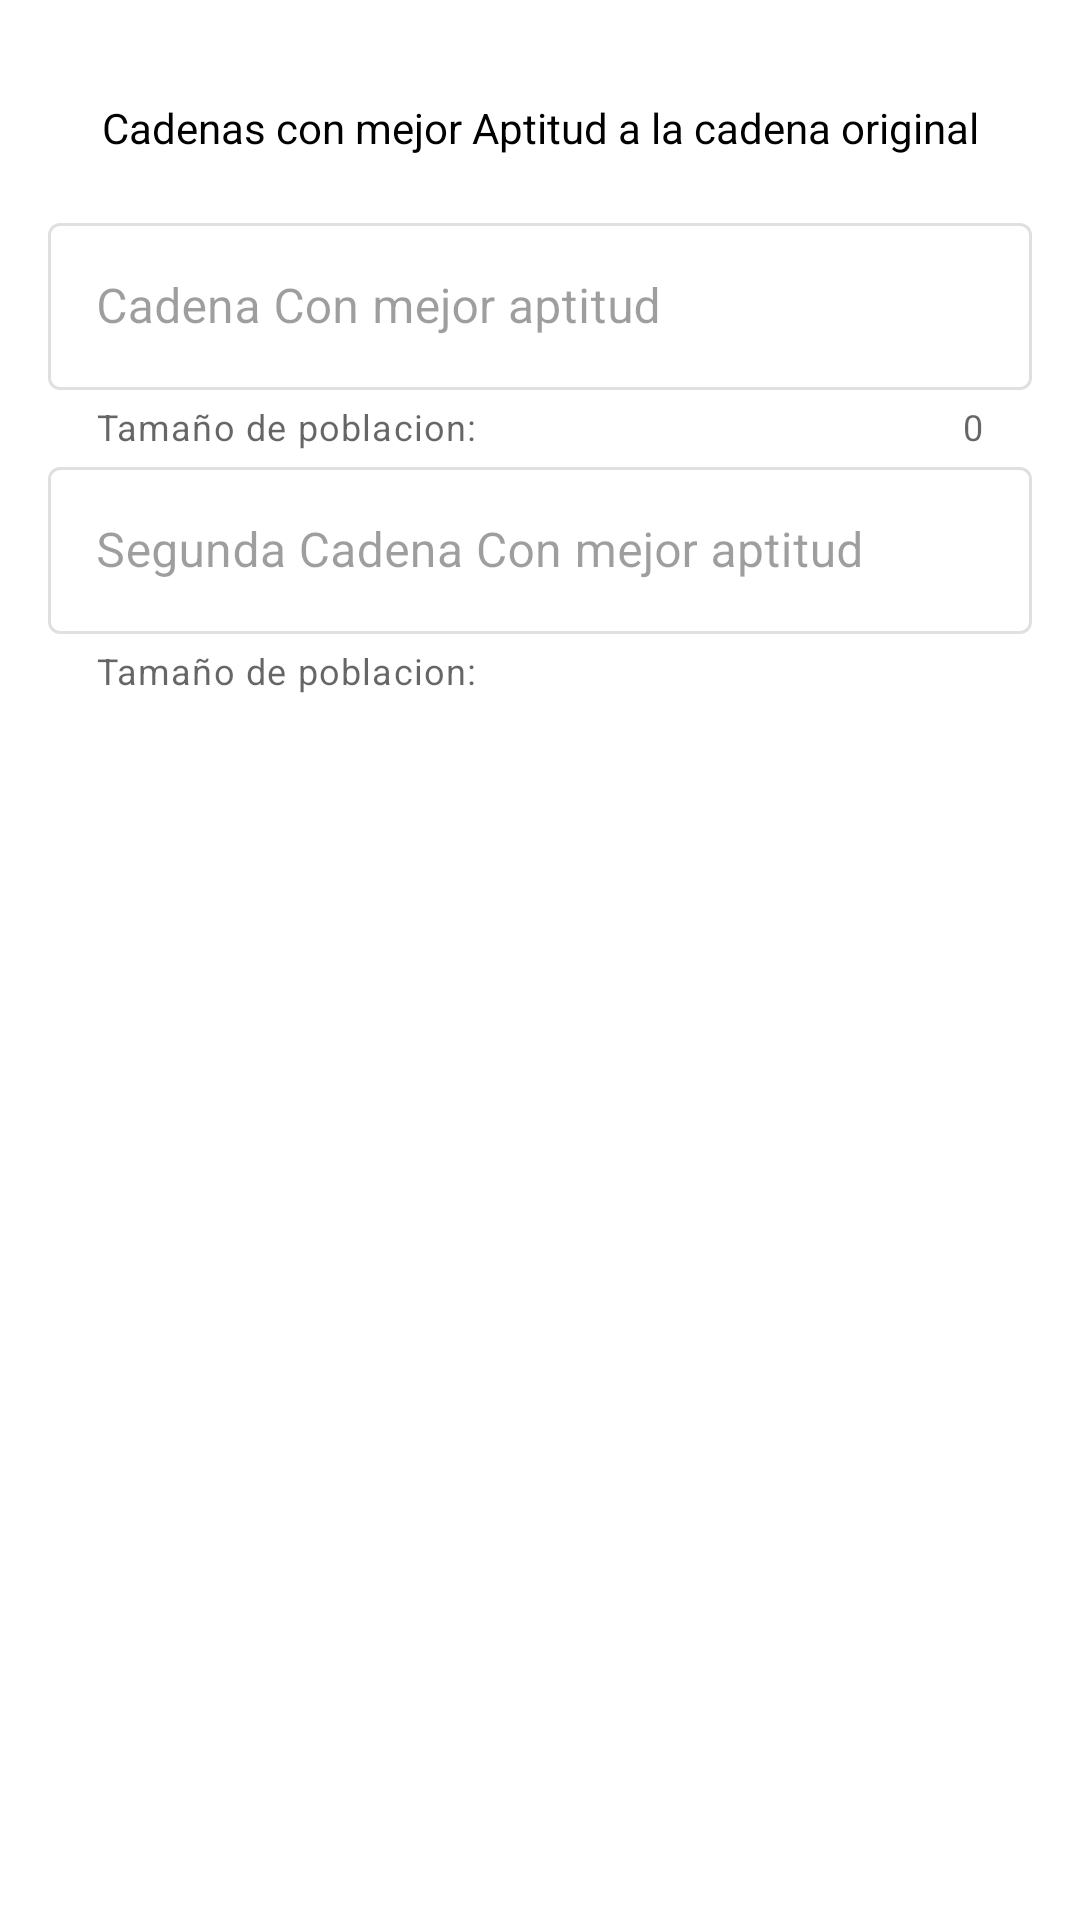

Layout XML and referenced resources for this Android screen:
<!-- AndroidManifest.xml: application theme Theme.TexText -->
<!-- res/layout/activity_bueno.xml -->
<?xml version="1.0" encoding="utf-8"?>
<LinearLayout
    xmlns:android="http://schemas.android.com/apk/res/android"
    xmlns:app="http://schemas.android.com/apk/res-auto"
    xmlns:tools="http://schemas.android.com/tools"
    android:layout_width="match_parent"
    android:layout_height="match_parent"
    android:orientation="vertical"
    tools:context=".Bueno"
    android:padding="16dp">


    <com.google.android.material.textfield.TextInputEditText
        style="@style/Widget.MaterialComponents.TextInputLayout.OutlinedBox"
        android:layout_width="match_parent"
        android:layout_height="wrap_content"
        android:enabled="false"
        android:textColor="@color/black"
        android:inputType="text"
        android:text="Cadenas con mejor Aptitud a la cadena original"
        android:textAlignment="center"
        tools:ignore="TouchTargetSizeCheck" />



    <com.google.android.material.textfield.TextInputLayout
        android:layout_width="match_parent"
        android:layout_height="wrap_content"
        android:hint="Cadena Con mejor aptitud"
        android:textColor="@color/black"
        app:boxBackgroundMode="outline"
        style="@style/Widget.MaterialComponents.TextInputLayout.OutlinedBox"
        app:counterEnabled="true"
        app:helperText="Tamaño de poblacion:"
        android:enabled="false"
        app:endIconMode="clear_text"
        app:startIconDrawable="@drawable/ic_baseline_text_fields_24">
        <com.google.android.material.textfield.TextInputEditText
            android:layout_width="match_parent"
            android:layout_height="wrap_content"
            android:textColor="@color/black"
            android:id="@+id/cad1"/>
    </com.google.android.material.textfield.TextInputLayout>

    <com.google.android.material.textfield.TextInputLayout
        android:layout_width="match_parent"
        android:layout_height="wrap_content"
        android:hint="Segunda Cadena Con mejor aptitud"
        android:textColor="@color/black"
        app:boxBackgroundMode="outline"
        android:enabled="false"
        style="@style/Widget.MaterialComponents.TextInputLayout.OutlinedBox"
        app:helperText="Tamaño de poblacion:"
        app:endIconMode="clear_text"
        app:startIconDrawable="@drawable/ic_baseline_text_fields_24">
        <com.google.android.material.textfield.TextInputEditText
            android:layout_width="match_parent"
            android:layout_height="wrap_content"
            android:inputType="none"
            android:textColor="@color/black"
            android:id="@+id/cad2"/>
    </com.google.android.material.textfield.TextInputLayout>

</LinearLayout>
<!-- resources referenced by this layout -->
<resources>
  <style name="Theme.TexText" parent="Theme.MaterialComponents.Light.NoActionBar">
          
          <item name="colorPrimary">@color/purple_500</item>
          <item name="colorPrimaryVariant">@color/purple_700</item>
          <item name="colorOnPrimary">@color/white</item>
          
          <item name="colorSecondary">@color/teal_200</item>
          <item name="colorSecondaryVariant">@color/teal_700</item>
          <item name="colorOnSecondary">@color/black</item>
          
          <item name="android:statusBarColor" tools:targetApi="l">?attr/colorPrimaryVariant</item>
          
      </style>
  <!-- not gathered from this repository: default colours our renderer supplied (Android Studio template values) -->
  <color name="purple_500">#FF6200EE</color>
  <color name="purple_700">#FF3700B3</color>
  <color name="teal_200">#FF03DAC5</color>
  <color name="teal_700">#FF018786</color>
  <color name="black">#FF000000</color>
  <color name="white">#FFFFFFFF</color>
</resources>
